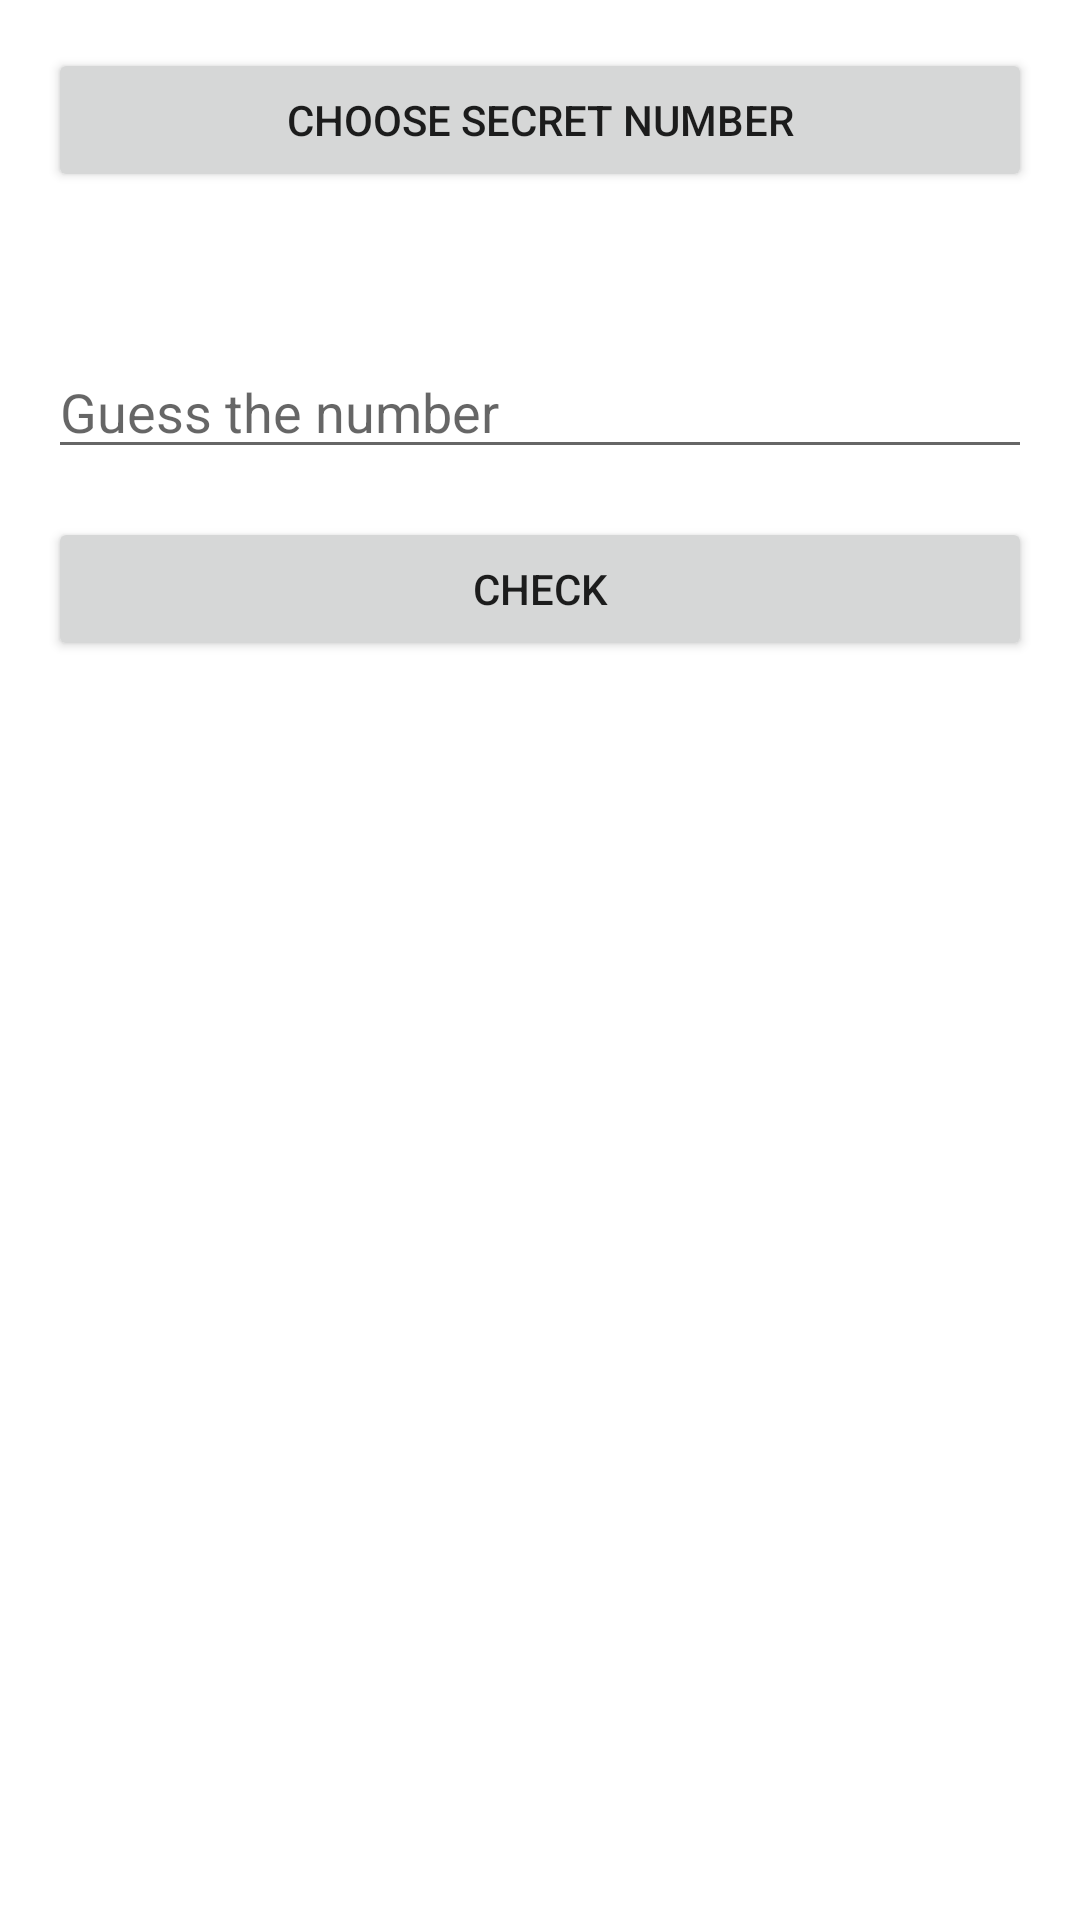

Here is an Android app screen rendered from its layout file. Give the layout XML and the strings, colors and styles it references.
<!-- AndroidManifest.xml: application theme Theme.HigherLower -->
<!-- res/layout/fragment_secret_number.xml -->
<?xml version="1.0" encoding="utf-8"?>
<LinearLayout
    xmlns:android="http://schemas.android.com/apk/res/android"
    android:layout_width="match_parent"
    android:layout_height="match_parent"
    android:padding="16dp"
    android:orientation="vertical"
    >

    <Button
        android:id="@+id/button_choose_sn"
        android:layout_width="match_parent"
        android:layout_height="wrap_content"
        android:layout_marginBottom="16dp"
        android:text="@string/button_choose_sn" />

    <TextView
        android:id="@+id/textview_chosen_sn"
        android:layout_width="match_parent"
        android:layout_height="wrap_content"
        android:layout_marginBottom="16dp"
        android:text="@string/textview_chosen_sn"
        android:visibility="invisible" />

    <EditText
        android:id="@+id/edittext_guess_sn"
        android:layout_width="match_parent"
        android:layout_height="wrap_content"
        android:layout_marginBottom="16dp"
        android:ems="10"
        android:hint="@string/edittext_guess_sn"
        android:importantForAutofill="no"
        android:inputType="number" />

    <Button
        android:id="@+id/button_check"
        android:layout_width="match_parent"
        android:layout_height="wrap_content"
        android:layout_marginBottom="16dp"
        android:text="@string/button_check" />

    <TextView
        android:id="@+id/textview_hilo"
        android:layout_width="match_parent"
        android:layout_height="wrap_content"
        android:layout_marginBottom="16dp"
        android:text="@string/textview_hilo"
        android:visibility="invisible" />

    <TextView
        android:id="@+id/textview_remain_turns"
        android:layout_width="match_parent"
        android:layout_height="wrap_content"
        android:layout_marginBottom="16dp"
        android:visibility="invisible" />

    <TextView
        android:id="@+id/textview_lost"
        android:layout_width="match_parent"
        android:layout_height="wrap_content"
        android:layout_marginBottom="16dp"
        android:visibility="invisible" />

</LinearLayout>
<!-- resources referenced by this layout -->
<resources>
  <string name="button_check">Check</string>
  <string name="button_choose_sn">Choose secret number</string>
  <string name="edittext_guess_sn">Guess the number</string>
  <string name="textview_chosen_sn">Secret number chosen!</string>
  <string name="textview_hilo">No secret number guessed</string>
  <style name="Theme.HigherLower" parent="Theme.MaterialComponents.DayNight.NoActionBar">
          
          <item name="colorPrimary">@color/purple_500</item>
          <item name="colorPrimaryVariant">@color/purple_700</item>
          <item name="colorOnPrimary">@color/white</item>
          
          <item name="colorSecondary">@color/teal_200</item>
          <item name="colorSecondaryVariant">@color/teal_700</item>
          <item name="colorOnSecondary">@color/black</item>
          
          <item name="android:statusBarColor" tools:targetApi="l">?attr/colorPrimaryVariant</item>
          
      </style>
  <!-- not gathered from this repository: default colours our renderer supplied (Android Studio template values) -->
  <color name="purple_500">#FF6200EE</color>
  <color name="purple_700">#FF3700B3</color>
  <color name="teal_200">#FF03DAC5</color>
  <color name="teal_700">#FF018786</color>
  <color name="black">#FF000000</color>
  <color name="white">#FFFFFFFF</color>
</resources>
